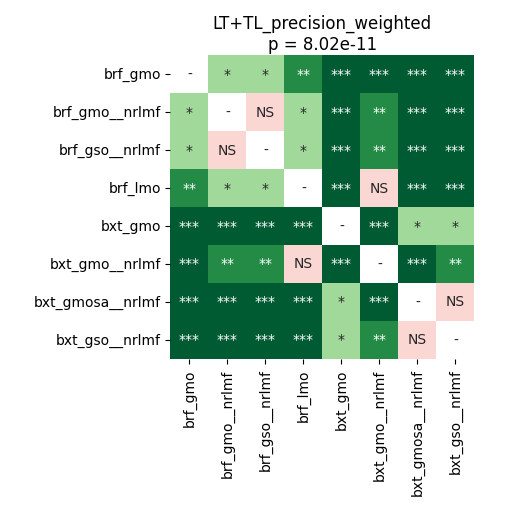

Data behind this chart, as committed beside it:
	brf_gmo	brf_gmo__nrlmf	brf_gso__nrlmf	brf_lmo	bxt_gmo	bxt_gmo__nrlmf	bxt_gmosa__nrlmf	bxt_gso__nrlmf
brf_gmo	1.0	0.02796	0.01017	0.001257	0.0001221	0.0002848	0.0001221	0.0001221
brf_gmo__nrlmf	0.02796	1.0	0.3345	0.02796	0.0001221	0.001484	0.0001221	0.0001221
brf_gso__nrlmf	0.01017	0.3345	1.0	0.01973	0.0001221	0.001484	0.0002848	0.000356
brf_lmo	0.001257	0.02796	0.01973	1.0	0.0006104	0.1713	0.0006104	0.0007975
bxt_gmo	0.0001221	0.0001221	0.0001221	0.0006104	1.0	0.000356	0.01017	0.02796
bxt_gmo__nrlmf	0.0002848	0.001484	0.001484	0.1713	0.000356	1.0	0.000356	0.001015
bxt_gmosa__nrlmf	0.0001221	0.0001221	0.0002848	0.0006104	0.01017	0.000356	1.0	0.5966
bxt_gso__nrlmf	0.0001221	0.0001221	0.000356	0.0007975	0.02796	0.001015	0.5966	1.0
